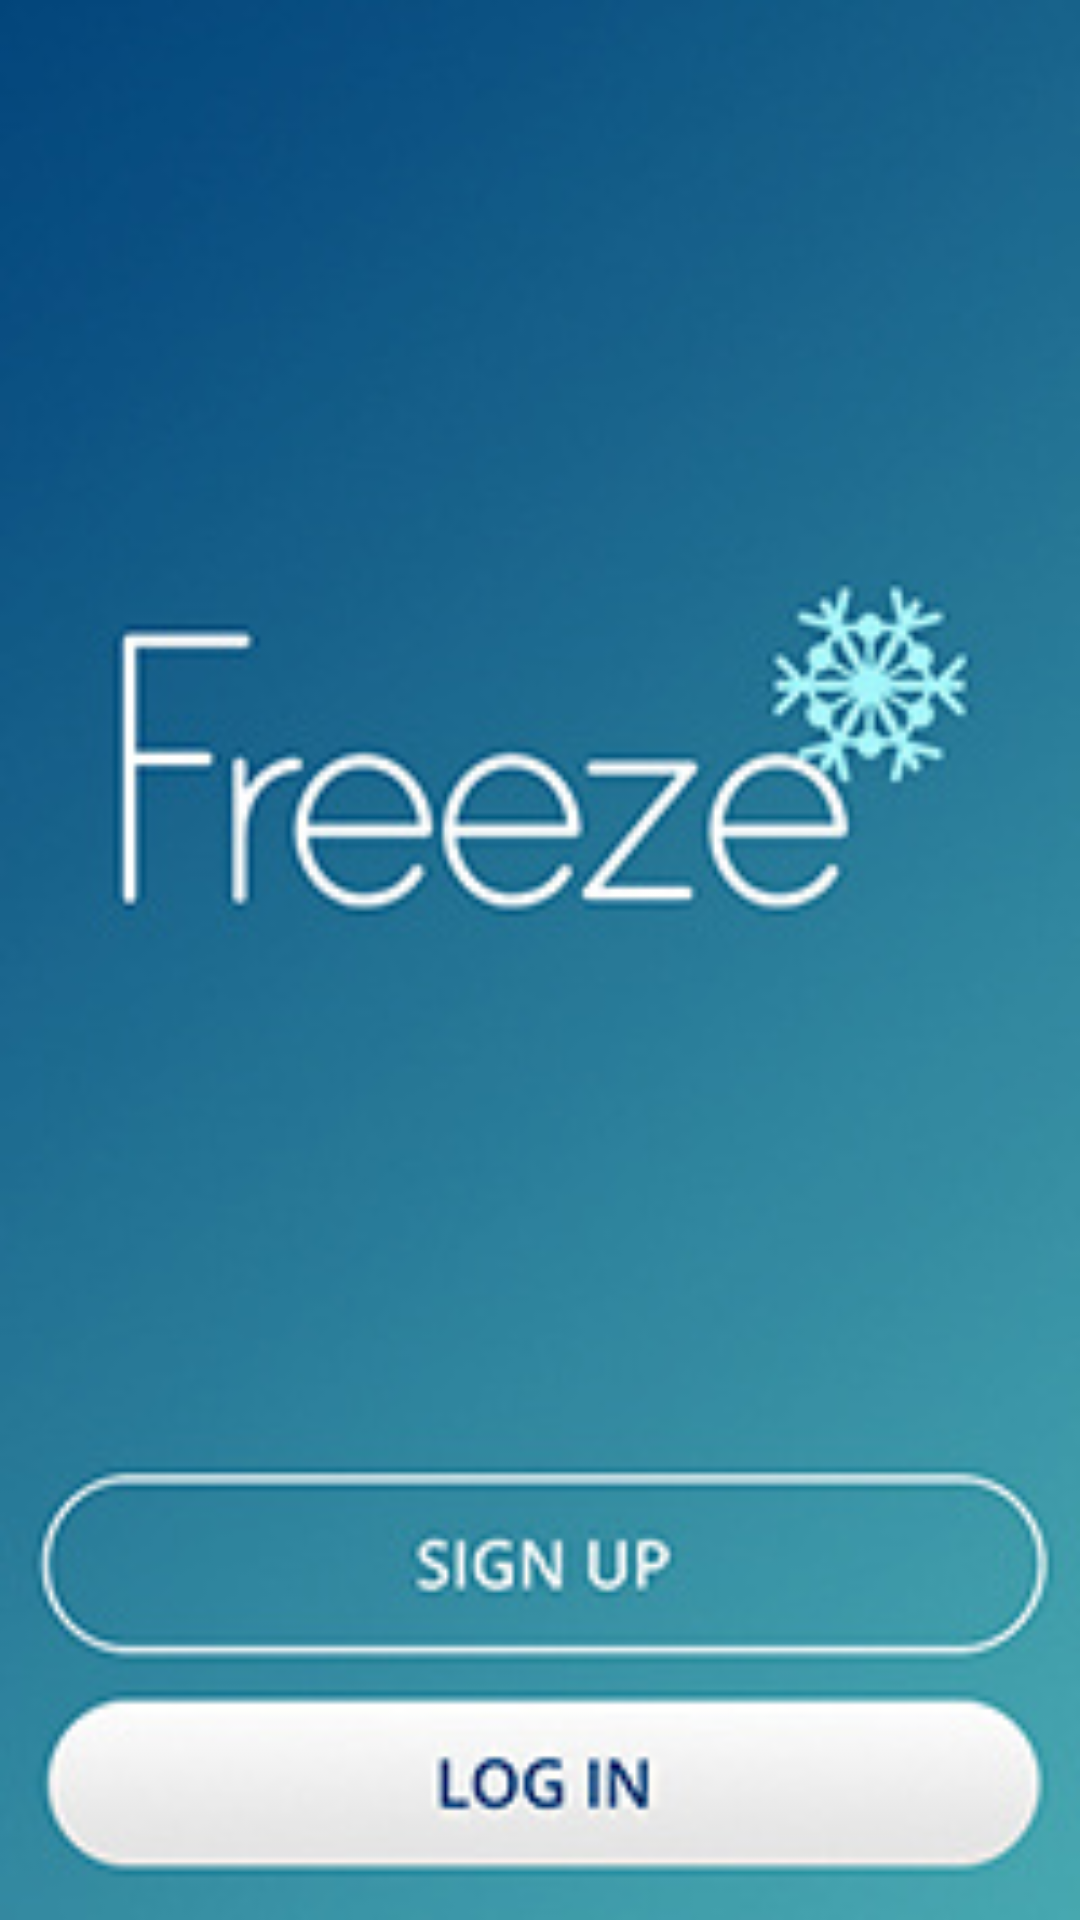

The Android layout XML behind this screen, and the referenced resources:
<!-- AndroidManifest.xml: application theme AppBaseTheme -->
<!-- res/layout/fragment_main.xml -->
<RelativeLayout xmlns:android="http://schemas.android.com/apk/res/android"
    xmlns:tools="http://schemas.android.com/tools"
    android:layout_width="match_parent"
    android:layout_height="match_parent"
    android:paddingLeft="@dimen/activity_horizontal_margin"
    android:paddingRight="@dimen/activity_horizontal_margin"
    android:paddingTop="@dimen/activity_vertical_margin"
    android:paddingBottom="@dimen/activity_vertical_margin"
    android:background="@drawable/freeze"
    tools:context="com.gimbal.sample.MainActivity$PlaceholderFragment">

    <Button
        android:layout_width="match_parent"
        android:layout_height="wrap_content"
        android:text=""
        android:id="@+id/button"
        android:layout_toStartOf="@+id/textView"
        android:textColor="#ffffffff"
        android:textAlignment="center"
        android:layout_alignParentBottom="true"
        android:layout_centerHorizontal="true"
        android:layout_marginBottom="65dp"
        android:enabled="true"
        android:visibility="visible"
        style="@android:style/DeviceDefault.ButtonBar" />

    <Button
        android:layout_width="match_parent"
        android:layout_height="wrap_content"
        android:text=""
        android:id="@+id/button2"
        android:layout_toStartOf="@+id/textView"
        android:textColor="#ffffffff"
        android:textAlignment="center"
        android:layout_alignParentBottom="true"
        android:layout_centerHorizontal="true"
        android:layout_marginBottom="1dp"
        style="@android:style/DeviceDefault.ButtonBar" />

</RelativeLayout>
<!-- resources referenced by this layout -->
<resources>
  <dimen name="activity_horizontal_margin">16dp</dimen>
  <dimen name="activity_vertical_margin">16dp</dimen>
  <!-- drawable freeze: png bitmap (drawable, 71348 bytes) -->
  <style name="AppBaseTheme" parent="android:Theme.Light">
          
      </style>
</resources>
